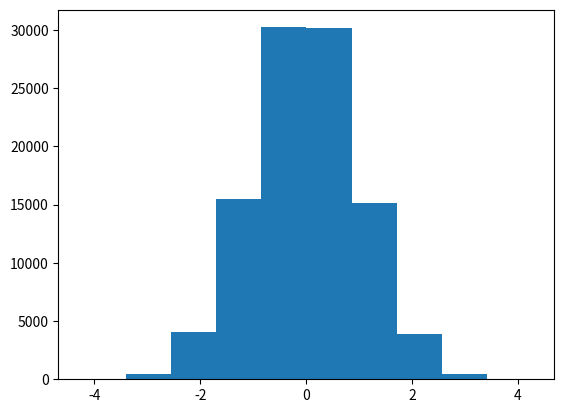

The matplotlib source for this figure:
import matplotlib.pyplot as plt
from scipy.stats import truncnorm


def get_truncated_normal(mean=0, sd=1, low=0, upp=10):
    return truncnorm(
        (low - mean) / sd, (upp - mean) / sd, loc=mean, scale=sd)


X1 = get_truncated_normal(mean=0, sd=1, low=-5, upp=5)
rvs = X1.rvs(size=100000, random_state=True)

fig_1 = plt.figure()
ax_1 = fig_1.add_subplot(1, 1, 1)
ax_1.hist(rvs)
plt.show()

print('4-5', (rvs >= 4.0).sum())
print('3-4', (rvs >= 3.0).sum())
print('2-3', (rvs >= 2.0).sum())
print('1-2', (rvs >= 1.0).sum())
print('0-1', (rvs >= 0.0).sum())
